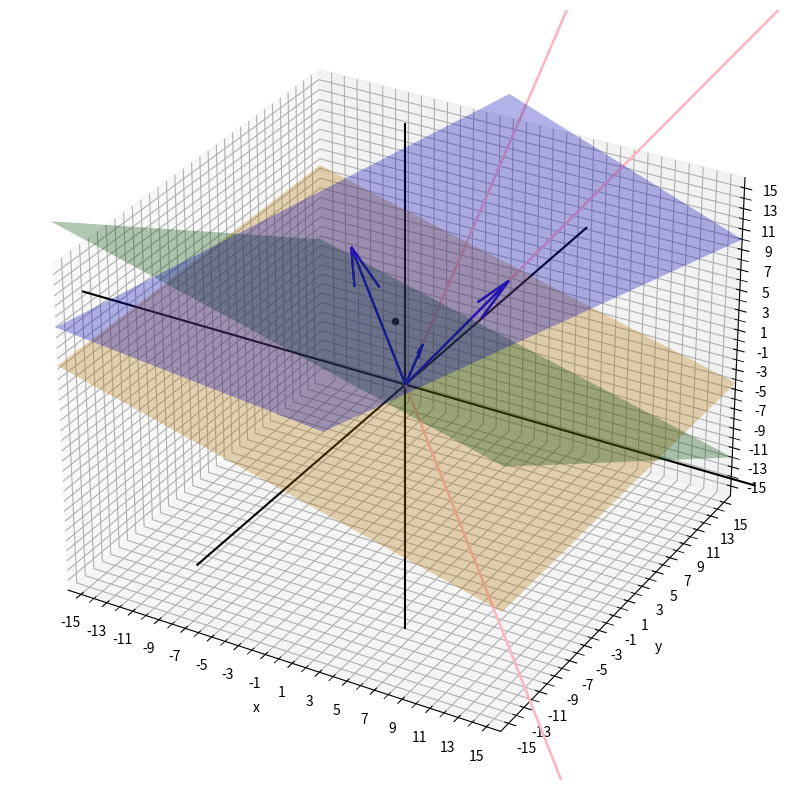
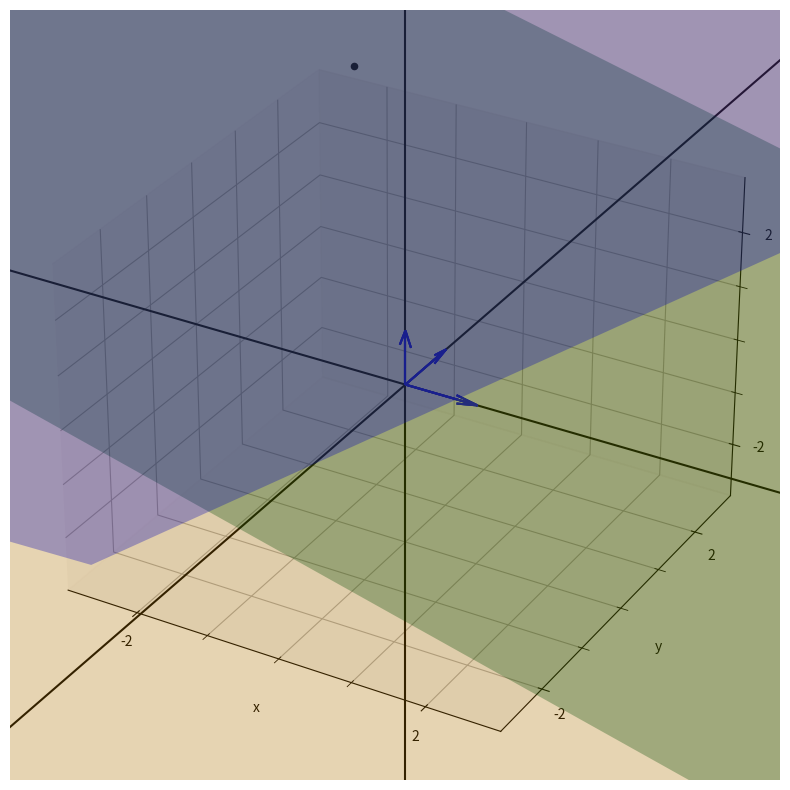
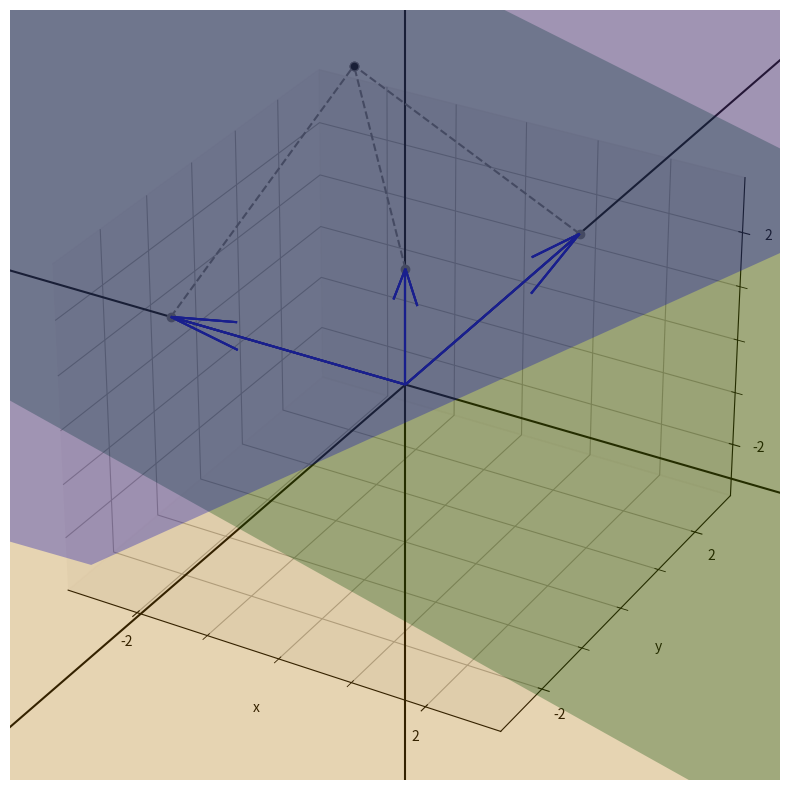

Here is the Python script that generated these plots, in order:
import math
import numpy as np
import matplotlib.pyplot as plt
import sys
from mpl_toolkits import mplot3d

def plot3D(planes, points, segments, vectors, scale):
    negx, posx, negy, posy, negz, posz, frqncy = scale[0], scale[1], scale[0], scale[1], scale[0], scale[1], 2
    fig = plt.figure(figsize=(10,10))
    ax = plt.axes(projection='3d')
    ax.set(xlim=(negx-1, posx+1), ylim=(negy-1, posy+1), zlim=(negz-1, posz+1), aspect='auto')
    x_ticks = np.arange(negx, posx+1, frqncy)
    y_ticks = np.arange(negy, posy+1, frqncy)
    z_ticks = np.arange(negz, posz+1, frqncy)
    ax.set_xticks(x_ticks[x_ticks != 0])
    ax.set_yticks(y_ticks[y_ticks != 0])
    ax.set_zticks(z_ticks[z_ticks != 0])
    ax.set_xticks(np.arange(negx, posx+1), minor=True)
    ax.set_yticks(np.arange(negy, posy+1), minor=True)
    ax.set_zticks(np.arange(negz, posz+1), minor=True)
    w = np.linspace(-25,25,2)
    a = 0*w
    ax.plot(a,a,w, linestyle='solid', color='black')
    ax.plot(a,w,a, linestyle='solid', color='black')
    ax.plot(w,a,a, linestyle='solid', color='black')
    ax.set_xlabel('x')
    ax.set_ylabel('y')
    ax.set_zlabel('z')
    for ell in segments:
        #ax.plot(ell[0], ell[1], alpha=0.5, color=ell[2])
        ax.plot([ell[0][0],ell[1][0]],[ell[0][1],ell[1][1]],[ell[0][2],ell[1][2]], marker = 'o', color='gray', linestyle='--')
    for ell in planes:
        ax.plot_surface(ell[0], ell[1], ell[2], alpha=0.3, color=ell[3])
    for point in points:
        ax.scatter(point[0],point[1],point[2], color='black')
    base = np.array([0,0,0])
    for v in vectors:
        ax.quiver(base,base,base,v[0][0],v[0][1],v[0][2], color=v[1])    

x_vals = np.linspace(-16,16,2)
y_vals = x_vals
x, y = np.meshgrid(x_vals, y_vals)
z1 = x-y+10
z2 = -(1/3)*x+1
z3 = -(1/3)*x-(2/3)*y+4
v1 = np.array([-1,4,1])
v2 = np.array([-4,0,12])
v3 = np.array([1,12,3])

plot3D([[x,y,z1,'blue'],
        [x,y,z2,'orange'],
        [x,y,z3,'green']],
       [(-27/8,9/2,17/8)],
       [],
       [(30*v1,'lightpink'),(-30*v2,'lightpink'),(30*v3,'lightpink'),
        (v1,'blue'),(v2,'blue'),(v3,'blue')],
      [-15,15])

v4 = np.array([1,0,0])
v5 = np.array([0,1,0])
v6 = np.array([0,0,1])

plot3D([[x,y,z1,'blue'],
        [x,y,z2,'orange'],
        [x,y,z3,'green']],
       [(-27/8,9/2,17/8)],
       [],
       [(v4,'blue'),(v5,'blue'),(v6,'blue')],
      [-2,2])

sol = np.array([-27/8,9/2,17/8])

plot3D([[x,y,z1,'blue'],
        [x,y,z2,'orange'],
        [x,y,z3,'green']],
       [(-27/8,9/2,17/8)],
       [(-(27/8)*v4, sol), ((9/2)*v5, sol), ((17/8)*v6, sol)],
       [(-(27/8)*v4,'blue'),((9/2)*v5,'blue'),((17/8)*v6,'blue')],
      [-2,2])

R1 = np.array([1,2,-1,2,1,2])
R2 = np.array([-1,-2,1,2,3,6])
R3 = np.array([2,4,-3,2,0,3])
R4 = np.array([-3,-6,2,0,3,9])

print('Initial System:\n', np.array([R1,R2,R3,R4]), '\n')

R2 = R2+R1
R3 = R3-2*R1
R4 = R4+3*R1

print('System: R2 <- R2+R1 & R3 <- R3-2R1 & R4 <- R4+3R1\n', np.array([R1,R2,R3,R4]), '\n')

R4 = R4-R3
R2 = (1/4)*R2

print('System: R4 <- R4-R3 & R2 <- (1/4)R2\n', np.array([R1,R2,R3,R4]), '\n')

R4 = R4-8*R2

print('System: R4 <- R4-8R2\n', np.array([R1,R2,R3,R4]), '\n')

R3 = R3+2*R2

print('System: R3 <- R3+2R2\n', np.array([R1,R2,R3,R4]), '\n')

R1 = R1-R3-2*R2

print('System: R1 <- R1-R3-2R2\n', np.array([R1,R2,R3,R4]), '\n')

R3 = -R3

print('System: R3 <- -R3\n', np.array([R1,R2,R3,R4]), '\n')

T = R2
R2 = R3
R3 = T

print('System: R2 <-> R3\n', np.array([R1,R2,R3,R4]), '\n')

R1 = np.array([-2,1,-5,0])
R2 = np.array([1,0,0,0])
R3 = np.array([0,0,-3,0])
R4 = np.array([0,-1,2,0])
R5 = np.array([0,1,0,0])

print('Initial System:\n', np.array([R1,R2,R3,R4,R5]), '\n')

R1 = R1+2*R2+R4

print('System: R1 <- R1-2R2+R4\n', np.array([R1,R2,R3,R4,R5]), '\n')

R1 = -(1/3)*R1
R3 = -(1/3)*R3
R4 = -R4

print('System: R1 <- -(1/3)R1 & R3 <- -(1/3)R3 & R4 <- -R4\n', np.array([R1,R2,R3,R4,R5]), '\n')

R1 = R1-R3
R4 = R4+2*R3

print('System: R1 <- R1-R3 & R4 <- R4+2R3\n', np.array([R1,R2,R3,R4,R5]), '\n')

R5 = R5-R4

print('System: R5 <- R5-R4\n', np.array([R1,R2,R3,R4,R5]), '\n')

R1 = np.array([1,2,-1,2,1,14])
R2 = np.array([-1,-2,1,2,3,2])
R3 = np.array([2,4,-3,2,0,-27])
R4 = np.array([-3,-6,2,0,3,4])

print('Initial System:\n', np.array([R1,R2,R3,R4]), '\n')

R2 = R2+R1
R3 = R3-2*R1
R4 = R4+3*R1

print('System: R2 <- R2+R1 & R3 <- R3-2R1 & R4 <- R4+3R1\n', np.array([R1,R2,R3,R4]), '\n')

R4 = R4-R3
R2 = (1/4)*R2

print('System: R4 <- R4-R3 & R2 <- (1/4)R2\n', np.array([R1,R2,R3,R4]), '\n')

R4 = R4-8*R2

print('System: R4 <- R4-8R2\n', np.array([R1,R2,R3,R4]), '\n')

R3 = R3+2*R2

print('System: R3 <- R3+2R2\n', np.array([R1,R2,R3,R4]), '\n')

R1 = R1-R3-2*R2

print('System: R1 <- R1-R3-2R2\n', np.array([R1,R2,R3,R4]), '\n')

R3 = -R3

print('System: R3 <- -R3\n', np.array([R1,R2,R3,R4]), '\n')

T = R2
R2 = R3
R3 = T

print('System: R2 <-> R3\n', np.array([R1,R2,R3,R4]), '\n')

R1 = np.array([1,2,-1,2,1,0])
R2 = np.array([-1,-2,1,2,3,0])
R3 = np.array([2,4,-3,2,0,0])
R4 = np.array([-3,-6,2,0,3,0])

print('Initial System:\n', np.array([R1,R2,R3,R4]), '\n')

R2 = R2+R1
R3 = R3-2*R1
R4 = R4+3*R1

print('System: R2 <- R2+R1 & R3 <- R3-2R1 & R4 <- R4+3R1\n', np.array([R1,R2,R3,R4]), '\n')

R4 = R4-R3
R2 = (1/4)*R2

print('System: R4 <- R4-R3 & R2 <- (1/4)R2\n', np.array([R1,R2,R3,R4]), '\n')

R4 = R4-8*R2

print('System: R4 <- R4-8R2\n', np.array([R1,R2,R3,R4]), '\n')

R3 = R3+2*R2

print('System: R3 <- R3+2R2\n', np.array([R1,R2,R3,R4]), '\n')

R1 = R1-R3-2*R2

print('System: R1 <- R1-R3-2R2\n', np.array([R1,R2,R3,R4]), '\n')

R3 = -R3

print('System: R3 <- -R3\n', np.array([R1,R2,R3,R4]), '\n')

T = R2
R2 = R3
R3 = T

print('System: R2 <-> R3\n', np.array([R1,R2,R3,R4]), '\n')

R1 = np.array([1,2,-1,2,1,4])
R2 = np.array([-1,-2,1,2,3,4])
R3 = np.array([2,4,-3,2,0,3])
R4 = np.array([-3,-6,2,0,3,-1])

print('Initial System:\n', np.array([R1,R2,R3,R4]), '\n')

R2 = R2+R1
R3 = R3-2*R1
R4 = R4+3*R1

print('System: R2 <- R2+R1 & R3 <- R3-2R1 & R4 <- R4+3R1\n', np.array([R1,R2,R3,R4]), '\n')

R4 = R4-R3
R2 = (1/4)*R2

print('System: R4 <- R4-R3 & R2 <- (1/4)R2\n', np.array([R1,R2,R3,R4]), '\n')

R4 = R4-8*R2

print('System: R4 <- R4-8R2\n', np.array([R1,R2,R3,R4]), '\n')

R3 = R3+2*R2

print('System: R3 <- R3+2R2\n', np.array([R1,R2,R3,R4]), '\n')

R1 = R1-R3-2*R2

print('System: R1 <- R1-R3-2R2\n', np.array([R1,R2,R3,R4]), '\n')

R3 = -R3

print('System: R3 <- -R3\n', np.array([R1,R2,R3,R4]), '\n')

T = R2
R2 = R3
R3 = T

print('System: R2 <-> R3\n', np.array([R1,R2,R3,R4]), '\n')

R1 = np.array([1,2,-1,2,1,0,0])
R2 = np.array([-1,-2,1,2,3,0,0])
R3 = np.array([2,4,-3,2,0,0,0])
R4 = np.array([-3,-6,2,0,3,1,0])

print('Initial System:\n', np.array([R1,R2,R3,R4]), '\n')

R2 = R2+R1
R3 = R3-2*R1
R4 = R4+3*R1

print('System: R2 <- R2+R1 & R3 <- R3-2R1 & R4 <- R4+3R1\n', np.array([R1,R2,R3,R4]), '\n')

R4 = R4-R3
R2 = (1/4)*R2

print('System: R4 <- R4-R3 & R2 <- (1/4)R2\n', np.array([R1,R2,R3,R4]), '\n')

R4 = R4-8*R2

print('System: R4 <- R4-8R2\n', np.array([R1,R2,R3,R4]), '\n')

R3 = R3+2*R2

print('System: R3 <- R3+2R2\n', np.array([R1,R2,R3,R4]), '\n')

R1 = R1-R3-2*R2

print('System: R1 <- R1-R3-2R2\n', np.array([R1,R2,R3,R4]), '\n')

R3 = -R3

print('System: R3 <- -R3\n', np.array([R1,R2,R3,R4]), '\n')

T = R2
R2 = R3
R3 = T

print('System: R2 <-> R3\n', np.array([R1,R2,R3,R4]), '\n')

R1 = np.array([1,2,-1,2,1,0,14])
R2 = np.array([-1,-2,1,2,3,0,2])
R3 = np.array([2,4,-3,2,0,0,-27])
R4 = np.array([-3,-6,2,0,3,1,4])

print('Initial System:\n', np.array([R1,R2,R3,R4]), '\n')

R2 = R2+R1
R3 = R3-2*R1
R4 = R4+3*R1

print('System: R2 <- R2+R1 & R3 <- R3-2R1 & R4 <- R4+3R1\n', np.array([R1,R2,R3,R4]), '\n')

R4 = R4-R3
R2 = (1/4)*R2

print('System: R4 <- R4-R3 & R2 <- (1/4)R2\n', np.array([R1,R2,R3,R4]), '\n')

R4 = R4-8*R2

print('System: R4 <- R4-8R2\n', np.array([R1,R2,R3,R4]), '\n')

R3 = R3+2*R2

print('System: R3 <- R3+2R2\n', np.array([R1,R2,R3,R4]), '\n')

R1 = R1-R3-2*R2

print('System: R1 <- R1-R3-2R2\n', np.array([R1,R2,R3,R4]), '\n')

R3 = -R3

print('System: R3 <- -R3\n', np.array([R1,R2,R3,R4]), '\n')

T = R2
R2 = R3
R3 = T

print('System: R2 <-> R3\n', np.array([R1,R2,R3,R4]), '\n')

R1 = np.array([1,2,-1,2,1,1,14])
R2 = np.array([-1,-2,1,2,3,0,2])
R3 = np.array([2,4,-3,2,0,2,-27])
R4 = np.array([-3,-6,2,0,3,1,4])

print('Initial System:\n', np.array([R1,R2,R3,R4]), '\n')

R2 = R2+R1
R3 = R3-2*R1
R4 = R4+3*R1

print('System: R2 <- R2+R1 & R3 <- R3-2R1 & R4 <- R4+3R1\n', np.array([R1,R2,R3,R4]), '\n')

R4 = R4-R3
R2 = (1/4)*R2

print('System: R4 <- R4-R3 & R2 <- (1/4)R2\n', np.array([R1,R2,R3,R4]), '\n')

R4 = R4-8*R2

print('System: R4 <- R4-8R2\n', np.array([R1,R2,R3,R4]), '\n')

R3 = R3+2*R2

print('System: R3 <- R3+2R2\n', np.array([R1,R2,R3,R4]), '\n')

R1 = R1-R3-2*R2

print('System: R1 <- R1-R3-2R2\n', np.array([R1,R2,R3,R4]), '\n')

R3 = -R3

print('System: R3 <- -R3\n', np.array([R1,R2,R3,R4]), '\n')

T = R2
R2 = R3
R3 = T

print('System: R2 <-> R3\n', np.array([R1,R2,R3,R4]), '\n')

R1 = np.array([1,2,0,0,-1,0,53])
R2 = np.array([0,0,1,0,0,-(1/2),47])
R3 = np.array([0,0,0,1,1,(1/4),4])
R4 = np.array([0,0,0,0,0,2,69])

R4 = (1/2)*R4

print('System: R4 <- (1/2)R4\n', np.array([R1,R2,R3,R4]), '\n')

R3 = R3-(1/4)*R4
R2 = R2+(1/2)*R4

print('System: R3 <- R3-(1/4)R4 & R2 <- R2+(1/2)R4\n', np.array([R1,R2,R3,R4]), '\n')

